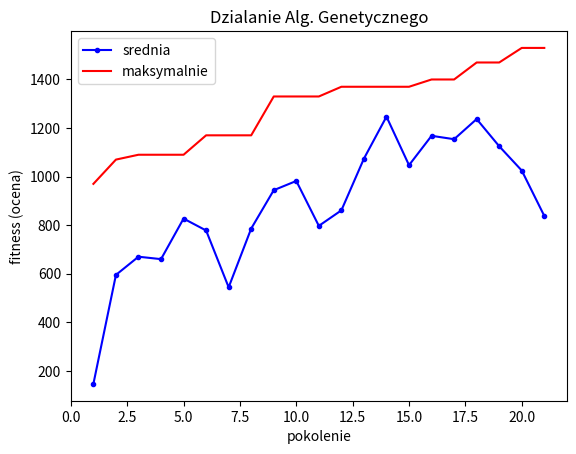

Recreate this plot in Python.
import time
from collections import namedtuple
from functools import partial
from random import choices, randint, randrange, random
from typing import List, Callable, Tuple
import matplotlib.pyplot as plt
from statistics import mean

Genome = List[int]
Population = List[Genome]
FitnessFunc = Callable[[Genome], int]
PopulateFunc = Callable[[], Population]  # fn that takes nothing and spits out Population
SelectionFunc = Callable[[Population, FitnessFunc], Tuple[Genome, Genome]]
CrossoverFunc = Callable[[Genome, Genome], Tuple[Genome, Genome]]
MutationFunc = Callable[[Genome], Genome]
Thing = namedtuple('Thing', ['name', 'value', 'weight'])

backpack_items = [
    Thing('Zegar', 100, 7),
    Thing('Obraz-pejzaż', 300, 7),
    Thing('Obraz-portret', 200, 6),
    Thing('Radio', 40, 2),
    Thing('Laptop', 500, 5),
    Thing('Lampka nocna', 70, 6),
    Thing('Srebrne sztućce', 100, 1),
    Thing('Porcelana', 250, 3),
    Thing('Figura z brązu', 300, 10),
    Thing('Skórzana torebka', 280, 3),
    Thing('Odkurzacz', 300, 15),
]

backpack_capacity = 25


def generate_genome(length: int) -> Genome:
    return choices([0, 1], k=length)

def generate_population(size: int, genome_length: int) -> Population:
    return [generate_genome(genome_length) for _ in range(size)]


avgFitness = []
maxFitness = []
def forEachGeneration(population: [Genome], fitness_func: FitnessFunc) -> None:
    fitness = list(map(fitness_func, population))
    avgFitness.append(mean(fitness))
    maxFitness.append(max(fitness))


# FITNESS FUNCTION
def fitness(genome: Genome, things: [Thing], weight_limit: int) -> int:
    if len(genome) != len(things):
        print(genome)
        print(things)
        raise ValueError("genome and things must be of the same length")

    weight = 0
    value = 0

    for i, thing in enumerate(things):
        if genome[i] == 1:  # element in the bag
            weight += thing.weight
            value += thing.value

            if weight > weight_limit:
                return 0  # bag limit exceeded

    return value


# SELECTION FUNCTION
# Selects a pair of 2 solutions that will be the parents of 2 new solution of next generation
def selection_pair(population: Population, fitness_func: FitnessFunc) -> Population:
    return choices(
        k=2,  # returns a list of 2 items
        population=population,  # from population
        weights=[fitness_func(gnome) for gnome in population],  # solutions with higher fitness should have higher probability
        # of being chosen
    )


# CROSSOVER FUNCTION
# Sample input [1, 1], [0, 0]
# Sample output [1, 0], [0, 1]
# or
# Sample input [1, 1, 1, 1, 1], [0, 0 ,0 ,0, 0]
# Sample output [1, 1, 1, 1, 0], [0, 0, 0, 0, 1]
def single_point_crossover(a: Genome, b: Genome) -> Tuple[Genome, Genome]:
    if len(a) != len(b):
        raise ValueError("Genomes a and b must be of same length")

    length = len(a)

    if length < 2:
        return a, b

    # randomly chose an index to cut a genome in half
    p = randint(1, length - 1)

    return a[0:p] + b[p:], b[0:p] + a[p:]


# Sample Input [1,1,1,1,1]
# Sample Output [1,0,1,1,1] (only element at index 1 was mutated)
def mutation(genome: Genome, numberOfMutations: int = 1, mutationProbability: float = 0.5) -> Genome:
    for _ in range(numberOfMutations):
        randomGenomeIndex = randrange(len(genome))
        # leaves genome the same
        # OR turns 1 into 0 or 0 into 1
        # based on the mutation probability
        genome[randomGenomeIndex] = genome[randomGenomeIndex] if random() > mutationProbability else abs(genome[randomGenomeIndex] - 1)

    return genome


# fitness_limit - if the fitness of the best solution exceeds this limit, we are done
# generation_limit - maximum number of generation our evolution runs for, if it is not reaching the fitness limit before that
def run_evolution(populate_func: PopulateFunc,
                  fitness_func: FitnessFunc,
                  fitness_limit: int,
                  selection_func: SelectionFunc = selection_pair,
                  crossover_func: CrossoverFunc = single_point_crossover,
                  mutation_func: MutationFunc = mutation,
                  generation_limit: int = 100) -> Tuple[Population, int]:

    # random genomes:
    # for population size = 2 and genome_length of 10, it can be: [[0, 1, 0, 0, 0, 1, 0, 0, 1, 1, 1], [0, 1, 0, 0, 0, 0, 0, 0, 0, 0, 0]]
    population = populate_func()


    for i in range(generation_limit):
        #  sort populations based on their fitness
        population = sorted(population, key=lambda genome: fitness_func(genome), reverse=True)

        #  if the genome already meets our requirements (ie. value of items of things in backpack is enough for us, we can exit)
        if fitness_func(population[0]) >= fitness_limit:
            break

        forEachGeneration(population, fitness_func)

        # Pick two best genomes from population
        # Elitism involves copying a small proportion of the fittest candidates, unchanged, into the next generation.
        next_generation = population[0:2]

        #  Loop as long as its needed to create a new generation with size equal to previous one
        for j in range(int(len(population) / 2) - 1):
            # Randomly pick parents, but genomes with higher fitness have bigger change of being picked
            parents = selection_func(population, fitness_func)
            # Create offsprings by crossing over genomes of parents
            offspring_a, offspring_b = crossover_func(parents[0], parents[1])
            # Mutate offspring genomes
            offspring_a = mutation_func(offspring_a)
            offspring_b = mutation_func(offspring_b)
            # Add to the new generation
            next_generation += [offspring_a, offspring_b]

        population = next_generation

    return population, i


start = time.time()
population, generations = run_evolution(
    populate_func=partial(generate_population, size=10, genome_length=len(backpack_items)),
    fitness_func=partial(fitness, things=backpack_items, weight_limit=backpack_capacity),
    fitness_limit=1630,  # value limit that makes us satisfied with the solution, 1630
    generation_limit=100  # so that we don't loop forever when fitness limit is never reached
)
end = time.time()


# Helper function to read result
def genome_to_things(genome: Genome, things: [Thing]) -> [Thing]:
    result = []
    total_value = 0
    total_weight = 0
    for i, thing in enumerate(things):
        if genome[i] == 1:
            total_value += thing.value
            total_weight += thing.weight
            result += [thing.name + " " + str(thing.value)]

    result += ['Total value: ' + str(total_value)]
    result += ['Total weight: ' + str(total_weight)]

    return result


print(f"number of generations, {generations}")
# print(f"time: {end - start}s")
# print(f"best solution, {genome_to_things(population[0], backpack_items)}")
# print(f"Solution:, {genome_to_things(population[0], backpack_items)}")
#

def showPlot() -> None:
    plt.title('Dzialanie Alg. Genetycznego')
    plt.xlabel('pokolenie')
    plt.ylabel('fitness (ocena)')

    _generations = [i + 1 for i in range(generations)]

    plt.plot(_generations, avgFitness, marker='.', color='blue')
    plt.plot(_generations, maxFitness, marker='', color='red')
    plt.legend(['srednia', 'maksymalnie'])
    plt.show()


showPlot()

